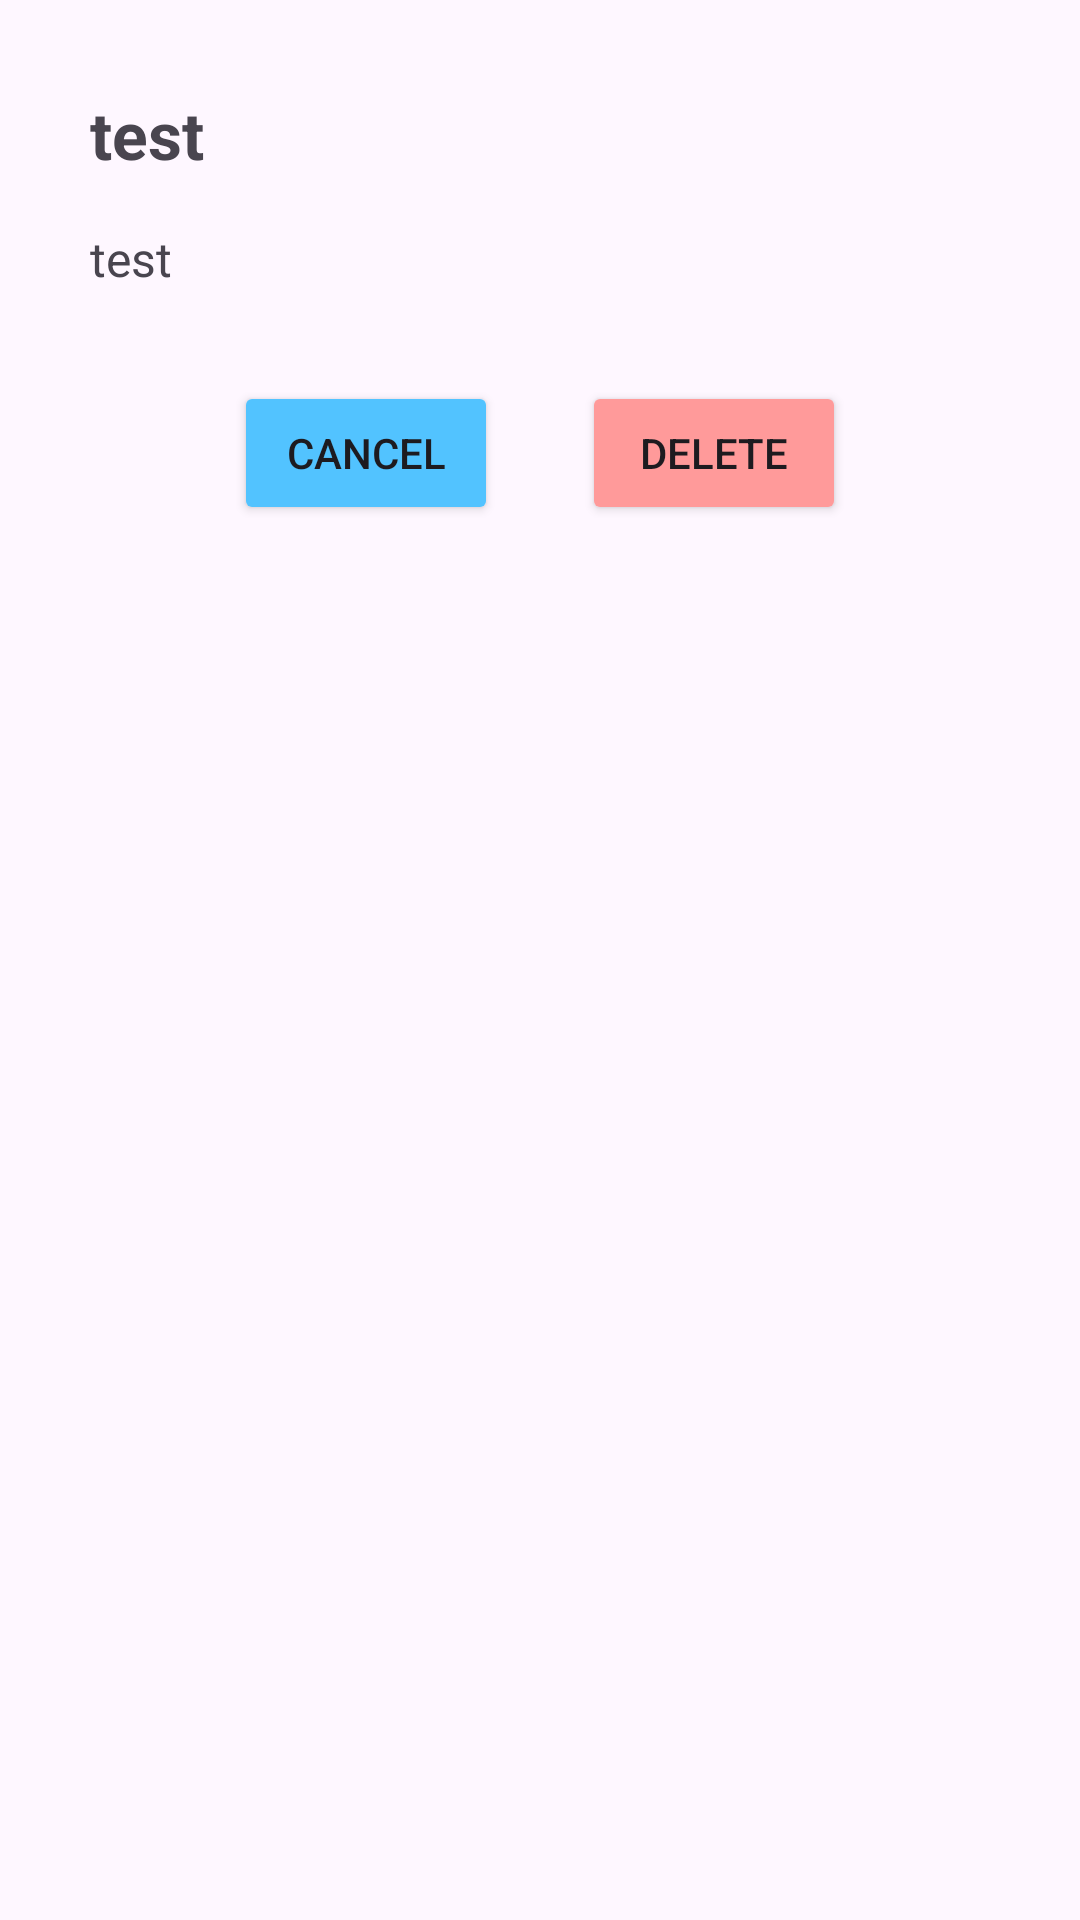

The Android layout XML behind this screen, and the referenced resources:
<!-- AndroidManifest.xml: application theme Theme.WordApplicationIndividualProject -->
<!-- res/layout/alert_delete_word_view.xml -->
<?xml version="1.0" encoding="utf-8"?>
<layout>
    <LinearLayout
        xmlns:android="http://schemas.android.com/apk/res/android"
        android:layout_width="match_parent"
        android:layout_height="match_parent"
        android:padding="30dp"
        android:orientation="vertical">

        <TextView
            android:id="@+id/tvTitle"
            android:layout_width="match_parent"
            android:layout_height="wrap_content"
            android:text="test"
            android:textStyle="bold"
            android:textSize="22dp" />

        <TextView
            android:id="@+id/tvBody"
            android:layout_width="match_parent"
            android:layout_height="wrap_content"
            android:layout_marginTop="16dp"
            android:text="test"
            android:textSize="16dp" />

        <LinearLayout
            android:layout_width="match_parent"
            android:layout_height="wrap_content"
            android:gravity="center"
            android:layout_margin="30dp" >

            <Button
                android:id="@+id/btnCancel"
                android:layout_width="wrap_content"
                android:layout_height="wrap_content"
                android:text="Cancel"
                android:layout_marginRight="14dp"
                android:backgroundTint="@color/blue"/>

            <Button
                android:id="@+id/btnDelete"
                android:layout_width="wrap_content"
                android:layout_height="wrap_content"
                android:layout_marginLeft="14dp"
                android:text="Delete"
                android:backgroundTint="@color/red"/>

        </LinearLayout>

    </LinearLayout>

</layout>
<!-- resources referenced by this layout -->
<resources>
  <color name="blue">#52C3FF</color>
  <color name="red">#FF9A9A</color>
  <style name="Theme.WordApplicationIndividualProject" parent="Base.Theme.WordApplicationIndividualProject" />
  <style name="Base.Theme.WordApplicationIndividualProject" parent="Theme.Material3.DayNight.NoActionBar">
          
          
      </style>
</resources>
